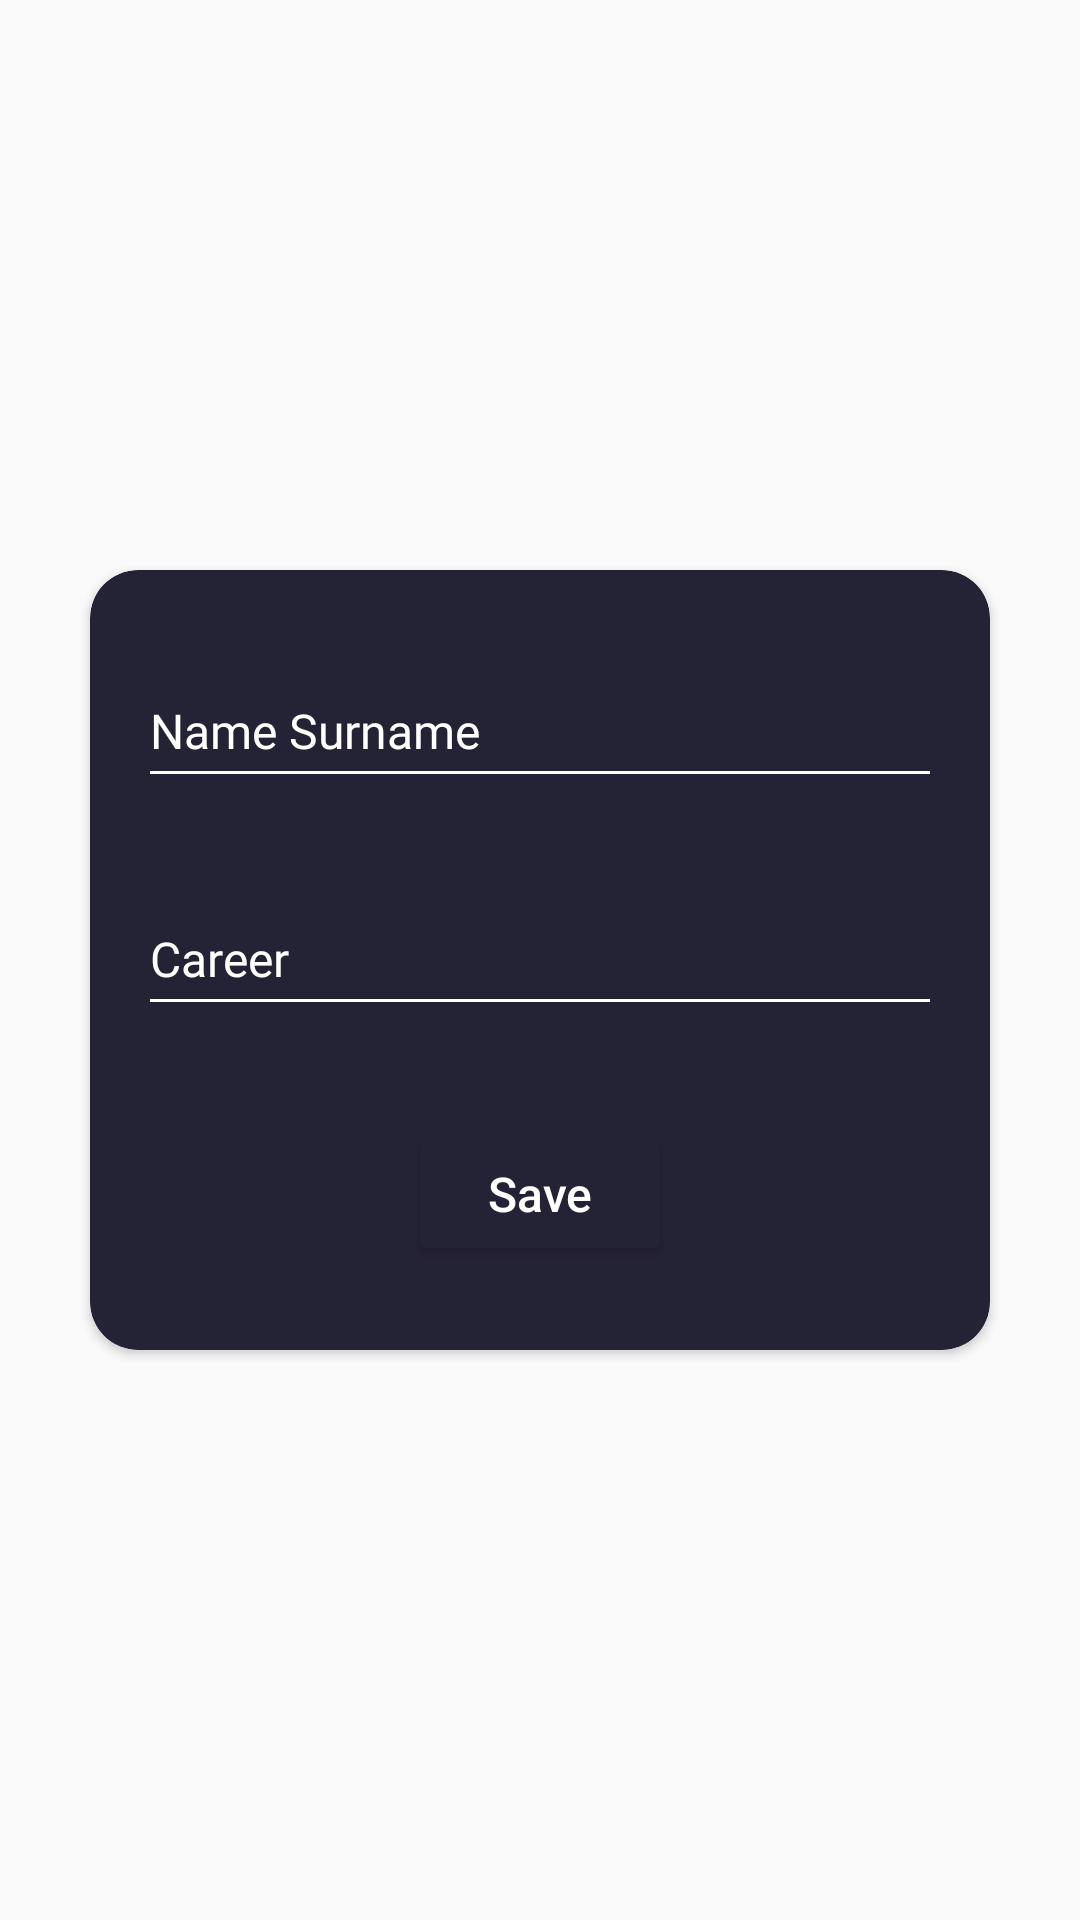

Reconstruct the res/layout file that produces this screen, plus the resources it refers to.
<!-- AndroidManifest.xml: application theme Theme.MyApp20 -->
<!-- res/layout/dialog_add_contact.xml -->
<?xml version="1.0" encoding="utf-8"?>
<androidx.constraintlayout.widget.ConstraintLayout
    xmlns:android="http://schemas.android.com/apk/res/android"
    xmlns:app="http://schemas.android.com/apk/res-auto"
    xmlns:tools="http://schemas.android.com/tools"
    android:layout_width="300dp"
    android:layout_height="260dp"
    android:layout_gravity="center">

    <androidx.cardview.widget.CardView
        android:id="@+id/Card"
        android:layout_width="wrap_content"
        android:layout_height="wrap_content"
        android:backgroundTint="@color/background"
        app:cardCornerRadius="16dp"
        app:layout_constraintBottom_toBottomOf="parent"
        app:layout_constraintEnd_toEndOf="parent"
        app:layout_constraintStart_toStartOf="parent"
        app:layout_constraintTop_toTopOf="parent"
        tools:ignore="MissingConstraints">

        <androidx.constraintlayout.widget.ConstraintLayout
            android:layout_width="300dp"
            android:layout_height="260dp">

            <androidx.appcompat.widget.AppCompatEditText
                android:id="@+id/et_name_surname_dialog"
                android:layout_width="match_parent"
                android:layout_height="wrap_content"
                android:layout_marginStart="16dp"
                android:layout_marginTop="28dp"
                android:layout_marginEnd="16dp"
                android:fontFamily="@font/opensans_semibold"
                android:foregroundTint="#804F4F"
                android:hint="@string/name_surname"
                android:textSize="16sp"
                android:minHeight="48dp"
                android:backgroundTint="@color/text_colour_white"
                android:textColorHint="@color/text_colour_white"
                android:textColor="@color/text_colour_white"
                app:layout_constraintEnd_toEndOf="parent"
                app:layout_constraintStart_toStartOf="parent"
                app:layout_constraintTop_toTopOf="parent" />

            <androidx.appcompat.widget.AppCompatEditText
                android:id="@+id/et_career_dialog"
                android:layout_width="match_parent"
                android:layout_height="wrap_content"
                android:layout_marginStart="16dp"
                android:layout_marginTop="28dp"
                android:layout_marginEnd="16dp"
                android:fontFamily="@font/opensans_semibold"
                android:hint="@string/career"
                android:textSize="16sp"
                android:backgroundTint="@color/text_colour_white"
                android:textColorHint="@color/text_colour_white"
                android:textColor="@color/text_colour_white"
                android:minHeight="48dp"
                app:layout_constraintEnd_toEndOf="parent"
                app:layout_constraintStart_toStartOf="parent"
                app:layout_constraintTop_toBottomOf="@+id/et_name_surname_dialog" />

            <androidx.appcompat.widget.AppCompatButton
                android:id="@+id/add_contact_dialog"
                android:layout_width="wrap_content"
                android:layout_height="wrap_content"
                android:layout_marginBottom="28dp"
                android:backgroundTint="@color/background"
                android:text="@string/save"
                android:textAllCaps="false"
                android:textColor="@color/text_colour_white"
                android:textSize="16sp"
                app:layout_constraintBottom_toBottomOf="parent"
                app:layout_constraintEnd_toEndOf="parent"
                app:layout_constraintStart_toStartOf="parent" />
        </androidx.constraintlayout.widget.ConstraintLayout>

    </androidx.cardview.widget.CardView>

</androidx.constraintlayout.widget.ConstraintLayout>
<!-- resources referenced by this layout -->
<resources>
  <color name="background">#242235</color>
  <color name="text_colour_white">#FFFFFFFF</color>
  <string name="career">Career</string>
  <string name="name_surname">Name Surname</string>
  <string name="save">Save</string>
  <style name="Theme.MyApp20" parent="Theme.AppCompat.Light.DarkActionBar">
          
          <item name="colorPrimary">@color/purple_500</item>
          <item name="colorPrimaryDark">@color/purple_700</item>
          <item name="colorAccent">@color/teal_200</item>
          
          <item name="android:windowAnimationStyle">@style/ActivityAnimation</item>
      </style>
  <color name="purple_500">#FF6200EE</color>
  <color name="purple_700">#B2B2B3</color>
  <color name="teal_200">#FF03DAC5</color>
  <style name="ActivityAnimation">
          <item name="android:activityOpenEnterAnimation">@anim/slide_in_right</item>
          <item name="android:activityCloseEnterAnimation">@anim/slide_in_right</item>
          <item name="android:activityOpenExitAnimation">@anim/slide_in_left</item>
          <item name="android:activityCloseExitAnimation">@anim/slide_in_left</item>
      </style>
</resources>
